Photos from the image-classification dataset "diseases" in the GitHub repository RobertMercieca/Dissertation. Its 9 classes are: apple apple scab, apple cedar apple rust, apple healthy, grape black rot, grape esca black measles, grape healthy, potato early blight, potato late blight, potato healthy.

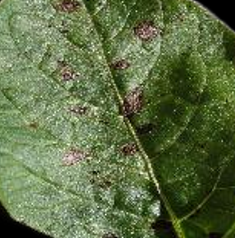
Label: potato early blight

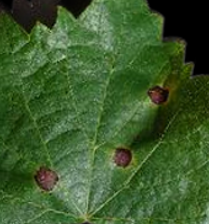
Label: grape black rot

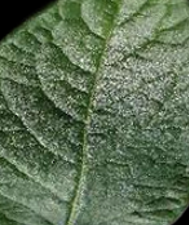
Label: potato healthy

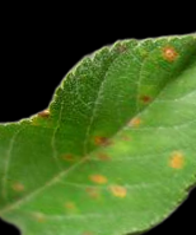
Label: apple cedar apple rust

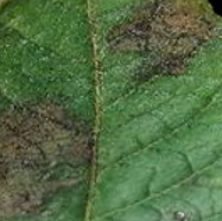
Label: potato late blight

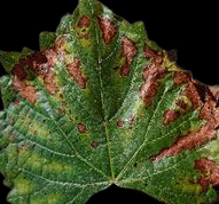
Label: grape esca black measles
